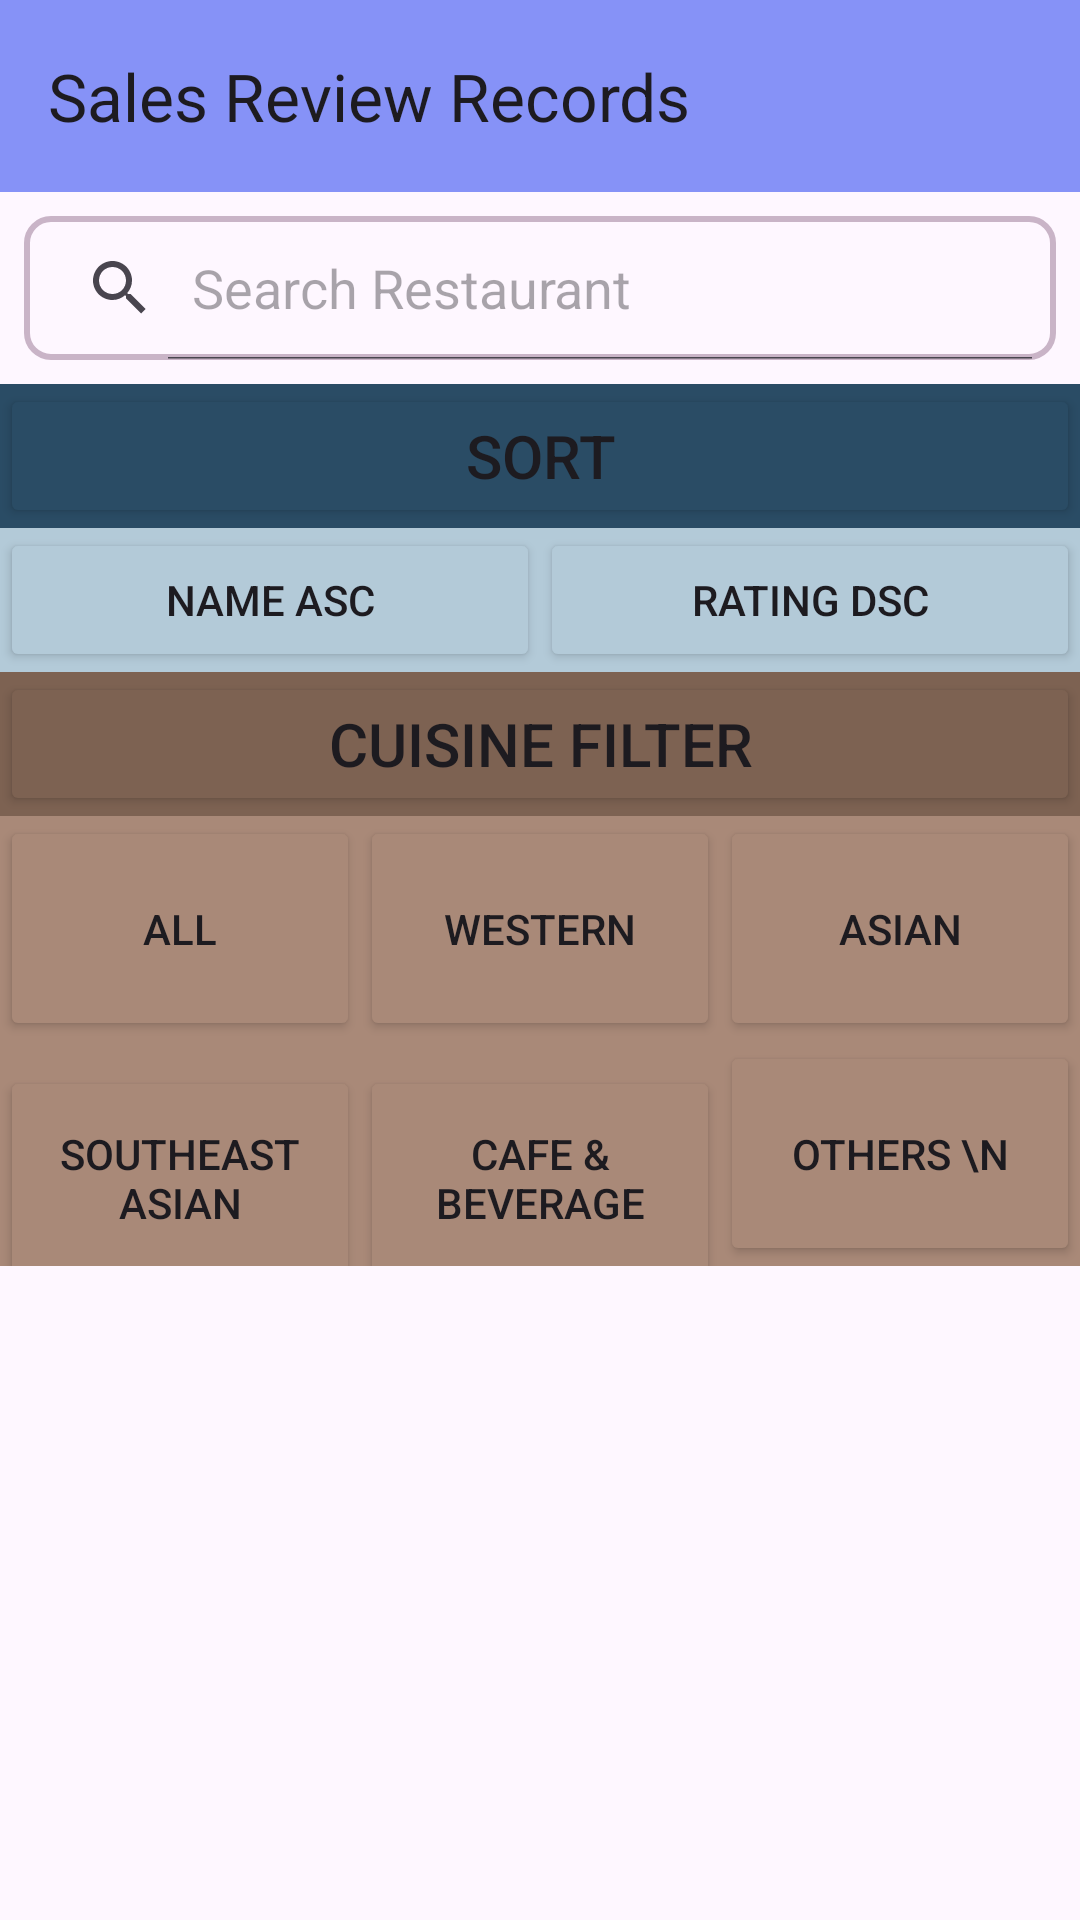

Write the Android layout XML for this screen, with the resource values it uses.
<!-- AndroidManifest.xml: application theme Theme.MyApp -->
<!-- res/layout/activity_review_competition_record_page.xml -->
<?xml version="1.0" encoding="utf-8"?>
<LinearLayout xmlns:android="http://schemas.android.com/apk/res/android"
    xmlns:app="http://schemas.android.com/apk/res-auto"
    xmlns:tools="http://schemas.android.com/tools"
    android:layout_width="match_parent"
    android:layout_height="match_parent"
    android:onClick="asianFilterTap"
    android:orientation="vertical"
    tools:context=".reviewCompetitionRecordPage">


    <androidx.appcompat.widget.Toolbar
        android:id="@+id/toolbar"
        android:background="@color/lavender"
        android:layout_width="match_parent"
        android:layout_height="wrap_content"
        android:textAlignment="center"
        app:title="Sales Review Records"
        android:textSize="24sp"
        android:textStyle="bold"
        app:layout_constraintEnd_toEndOf="parent"
        app:layout_constraintHorizontal_bias="0.497"
        app:layout_constraintStart_toStartOf="parent"
        app:layout_constraintTop_toTopOf="parent" />

    <SearchView
        android:id="@+id/searchView"
        android:layout_width="match_parent"
        android:layout_height="wrap_content"
        android:layout_margin="8dp"
        android:layout_marginStart="4dp"
        android:layout_marginTop="8dp"
        android:background="@drawable/search_view_bg"
        android:iconifiedByDefault="false"
        android:queryHint="Search Restaurant"
        app:layout_constraintStart_toStartOf="parent"
        app:layout_constraintTop_toBottomOf="@+id/textView14"
        tools:ignore="MissingConstraints" />

    <LinearLayout
        android:layout_width="match_parent"
        android:layout_height="wrap_content"
        android:background="@color/dark_blue"
        android:orientation="horizontal">

        <Button
            android:id="@+id/sortButton"
            android:layout_width="match_parent"
            android:layout_height="wrap_content"
            android:layout_weight="0.5"
            android:backgroundTint="@color/dark_blue"
            android:onClick="showSortTapped"
            android:text="SORT"
            android:textSize="20sp" />

    </LinearLayout>

    <LinearLayout
        android:id="@+id/sortTabsLayout"
        android:layout_width="match_parent"
        android:layout_height="wrap_content"
        android:background="@color/blue"
        android:orientation="horizontal">

        <Button
            android:id="@+id/NameSort"
            android:layout_width="match_parent"
            android:layout_height="match_parent"
            android:layout_weight="1"
            android:backgroundTint="@color/blue"
            android:baselineAligned="false"
            android:onClick="nameASCTapped"
            android:text="Name ASC"
            android:textSize="14sp" />










        <Button
            android:id="@+id/RatingSort"
            android:layout_width="match_parent"
            android:layout_height="wrap_content"
            android:layout_weight="1"
            android:backgroundTint="@color/blue"
            android:onClick="ratingDSCTapped"
            android:text="Rating DSC" />

    </LinearLayout>

    <LinearLayout
        android:layout_width="match_parent"
        android:layout_height="wrap_content"
        android:background="@color/dark_brown"
        android:orientation="horizontal">

        <Button
            android:id="@+id/filterButton"
            android:layout_width="match_parent"
            android:layout_height="wrap_content"
            android:layout_gravity="end"
            android:layout_weight="0.5"
            android:backgroundTint="@color/dark_brown"
            android:onClick="showFilterTapped"
            android:text="Cuisine Filter"
            android:textSize="20sp" />
    </LinearLayout>

    <LinearLayout
        android:id="@+id/filterTabsLayout1"
        android:layout_width="match_parent"
        android:layout_height="75dp"
        android:background="@color/brown"
        android:orientation="horizontal">

        <Button
            android:id="@+id/all"
            android:layout_width="match_parent"
            android:layout_height="75dp"
            android:layout_weight="1"
            android:backgroundTint="@color/brown"
            android:onClick="allFilterTap"
            android:text="All" />

        <Button
            android:id="@+id/western"
            android:layout_width="match_parent"
            android:layout_height="75dp"
            android:layout_weight="1"
            android:backgroundTint="@color/brown"
            android:onClick="westernFilterTap"
            android:text="Western" />

        <Button
            android:id="@+id/asian"
            android:layout_width="match_parent"
            android:layout_height="75dp"
            android:layout_weight="1"
            android:backgroundTint="@color/brown"
            android:onClick="asianFilterTap"
            android:text="Asian" />

    </LinearLayout>

    <LinearLayout
        android:id="@+id/filterTabsLayout2"
        android:layout_width="match_parent"
        android:layout_height="75dp"
        android:background="@color/brown"
        android:orientation="horizontal">

        <Button
            android:id="@+id/southeastasian"
            android:layout_width="match_parent"
            android:layout_height="75dp"
            android:layout_weight="1"
            android:backgroundTint="@color/brown"
            android:onClick="southeastAsianFilterTap"
            android:text="SouthEast Asian" />

        <Button
            android:id="@+id/cafe_beverage"
            android:layout_width="match_parent"
            android:layout_height="75dp"
            android:layout_weight="1"
            android:backgroundTint="@color/brown"
            android:onClick="cafeBeverageFilterTap"
            android:text="Cafe &amp; Beverage" />

        <Button
            android:id="@+id/others"
            android:layout_width="match_parent"
            android:layout_height="75dp"
            android:layout_weight="1"
            android:backgroundTint="@color/brown"
            android:onClick="otherFilterTap"
            android:text="Others \n" />

    </LinearLayout>


    <androidx.recyclerview.widget.RecyclerView
        android:id="@+id/recyclerView"
        android:layout_width="match_parent"
        android:layout_height="match_parent"
        android:paddingTop="10dp"
        app:layout_constraintBottom_toBottomOf="parent"
        app:layout_constraintEnd_toEndOf="parent"
        app:layout_constraintHorizontal_bias="0.0"
        app:layout_constraintStart_toStartOf="parent"
        app:layout_constraintTop_toBottomOf="@+id/searchView" />


</LinearLayout>
<!-- resources referenced by this layout -->
<resources>
  <color name="blue">#B3CAD8</color>
  <color name="brown">#A98978</color>
  <color name="dark_blue">#2A4C65</color>
  <color name="dark_brown">#7D6252</color>
  <color name="lavender">#8692f7</color>
  <!-- drawable search_view_bg (drawable) -->
  <?xml version="1.0" encoding="utf-8"?>
  <shape xmlns:android="http://schemas.android.com/apk/res/android">
  
      <corners android:radius="8dp"/>
      <stroke android:color="@color/purple"
          android:width="2dp"/>
  </shape>
  <style name="Theme.MyApp" parent="Theme.Material3.DayNight.NoActionBar">
          
          <item name="colorPrimaryVariant">@color/lavender</item>
          <item name="windowNoTitle">true</item>
          <item name="colorPrimary">@color/colorPrimary</item>
          <item name="colorPrimaryDark">@color/colorPrimaryDark</item>
          <item name="colorAccent">@color/colorAccent</item>
          <item name="windowActionBar">false</item>&gt;
      </style>
  
  
       Rounded ImageView style
  <color name="purple">#C9B4C7</color>
  <color name="colorPrimary">#FFFFFF</color>
  <color name="colorPrimaryDark">#000000</color>
  <color name="colorAccent">#EEEEEE</color>
</resources>
